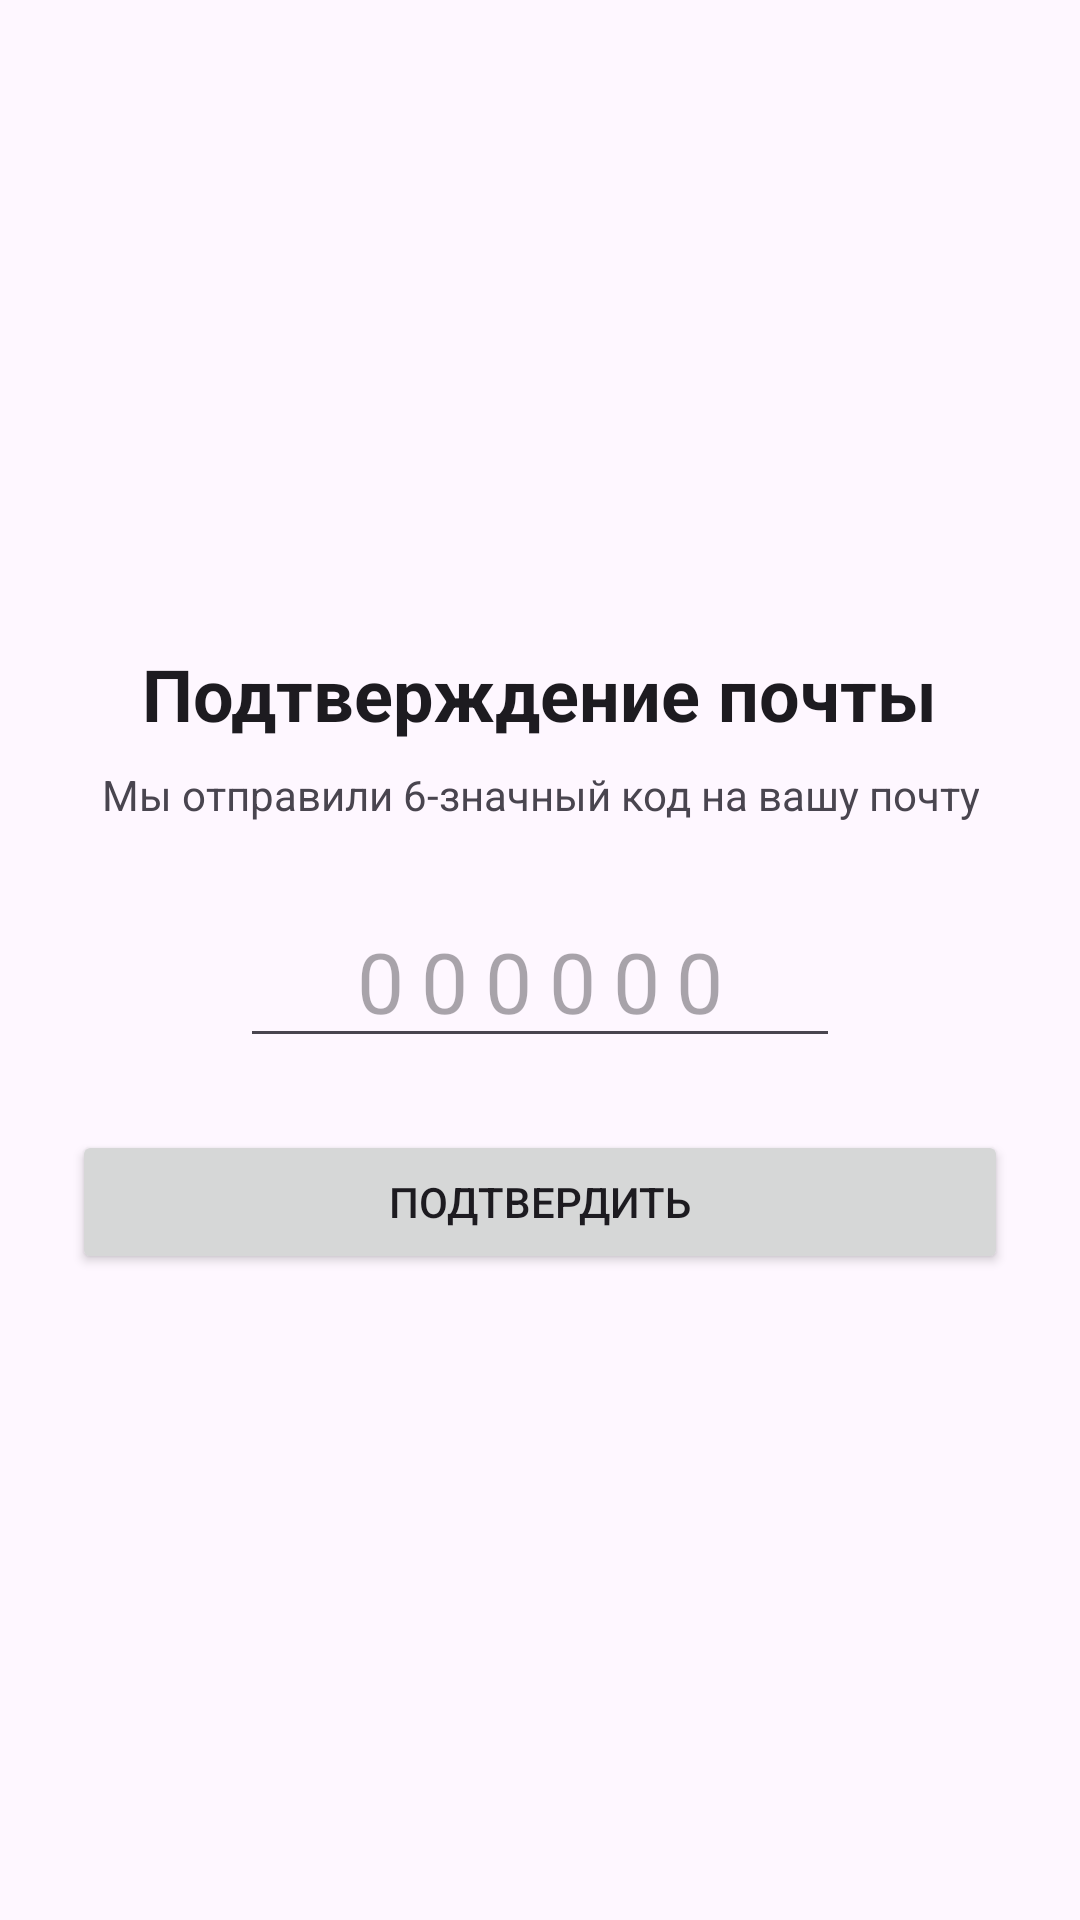

Reconstruct the res/layout file that produces this screen, plus the resources it refers to.
<!-- AndroidManifest.xml: application theme Theme.HealthAppFront -->
<!-- res/layout/activity_verification.xml -->
<?xml version="1.0" encoding="utf-8"?>
<LinearLayout xmlns:android="http://schemas.android.com/apk/res/android"
    android:layout_width="match_parent"
    android:layout_height="match_parent"
    android:orientation="vertical"
    android:padding="24dp"
    android:gravity="center">

    <TextView
        android:layout_width="wrap_content"
        android:layout_height="wrap_content"
        android:text="@string/email_confirm"
        android:textSize="24sp"
        android:textStyle="bold"
        android:layout_marginBottom="8dp"
        android:textColor="?attr/colorOnSurface"/>

    <TextView
        android:id="@+id/tv_instruction"
        android:layout_width="wrap_content"
        android:layout_height="wrap_content"
        android:text="@string/code_message"
        android:gravity="center"
        android:layout_marginBottom="24dp"
        android:textColor="?attr/colorOnSurfaceVariant"/>

    <EditText
        android:id="@+id/et_code"
        android:layout_width="200dp"
        android:layout_height="wrap_content"
        android:hint="@string/_000000"
        android:inputType="number"
        android:maxLength="6"
        android:textSize="28sp"
        android:gravity="center"
        android:letterSpacing="0.2"
        android:layout_marginBottom="24dp"/>

    <Button
        android:id="@+id/btn_verify"
        android:layout_width="match_parent"
        android:layout_height="wrap_content"
        android:text="@string/confirm"/>

</LinearLayout>
<!-- resources referenced by this layout -->
<resources>
  <string name="_000000">000000</string>
  <string name="code_message">Мы отправили 6-значный код на вашу почту</string>
  <string name="confirm">Подтвердить</string>
  <string name="email_confirm">Подтверждение почты</string>
  <style name="Theme.HealthAppFront" parent="Theme.Material3.DayNight.NoActionBar" />
</resources>
